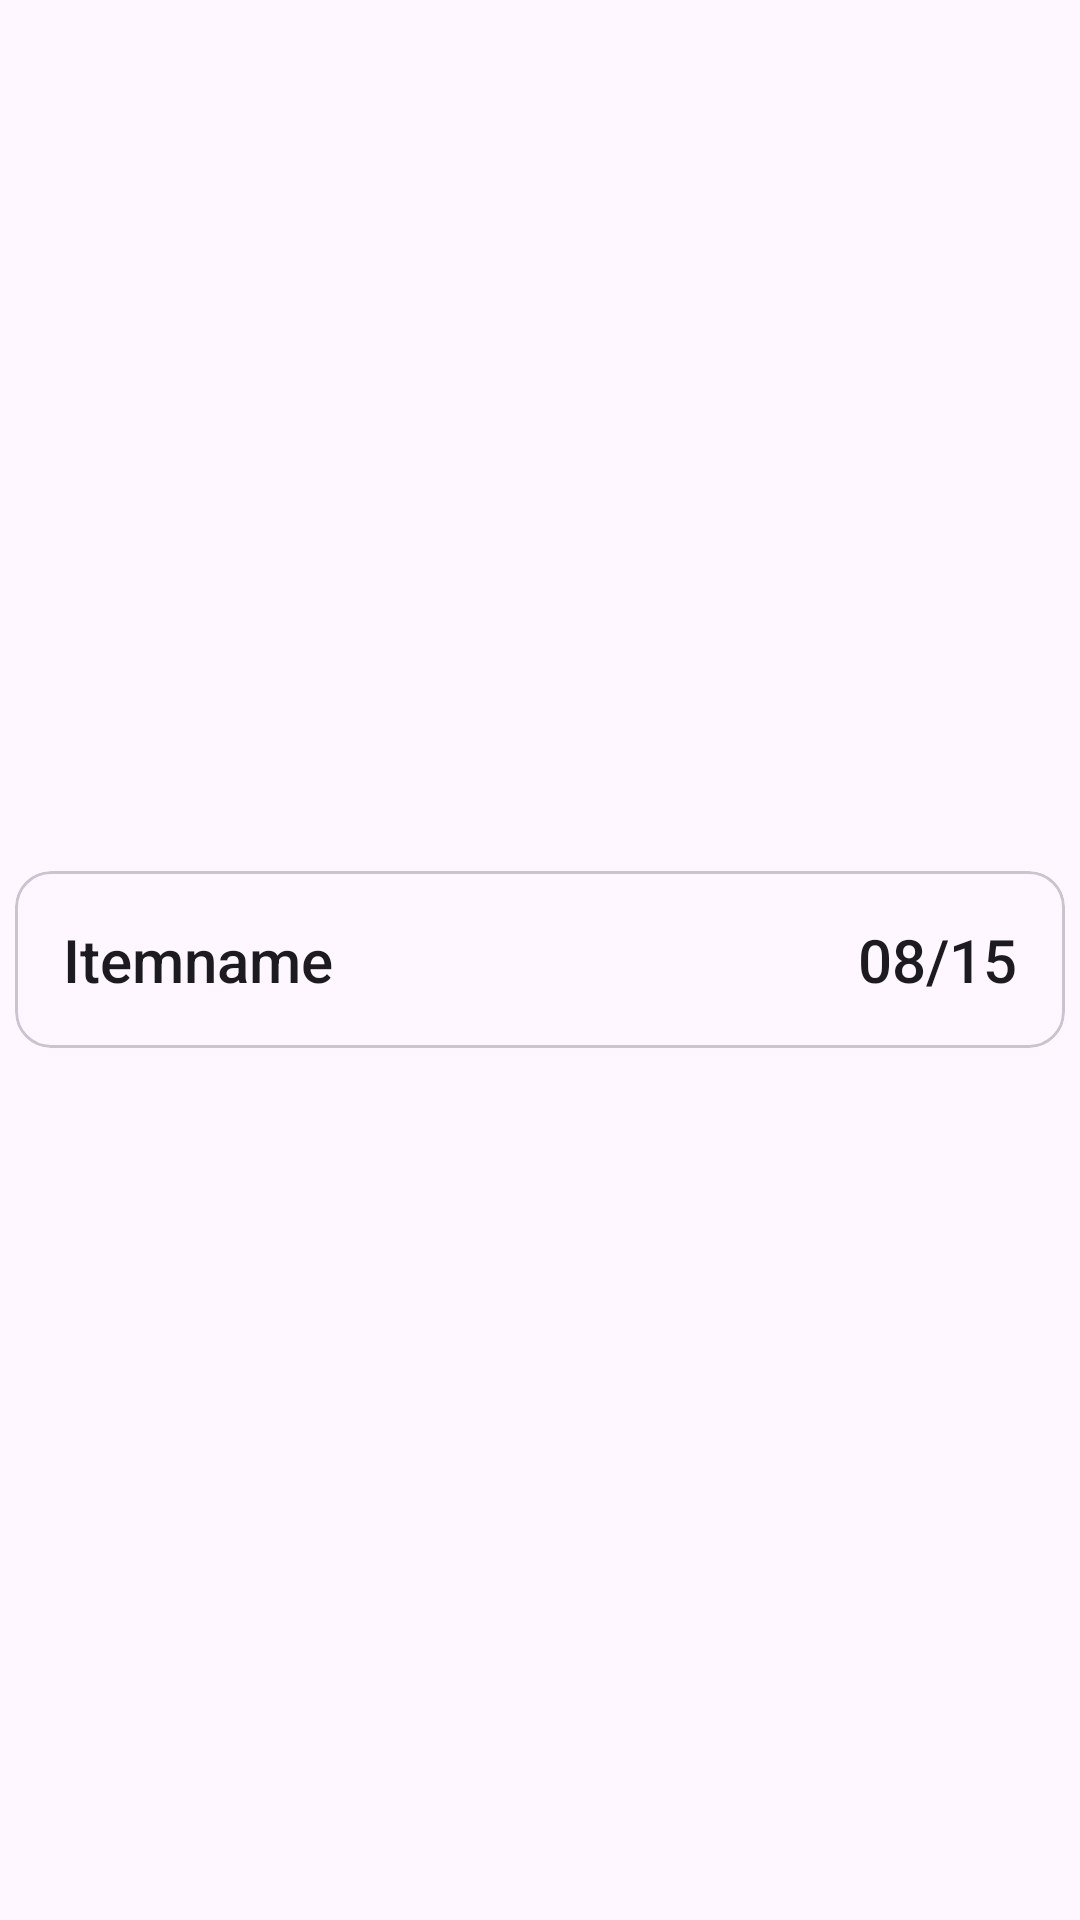

The Android layout XML behind this screen, and the referenced resources:
<!-- AndroidManifest.xml: application theme AppTheme -->
<!-- res/layout/listitem_eventitemcard.xml -->
<?xml version="1.0" encoding="utf-8"?>
<LinearLayout xmlns:android="http://schemas.android.com/apk/res/android"
    xmlns:app="http://schemas.android.com/apk/res-auto"
    xmlns:tools="http://schemas.android.com/tools"
    android:layout_width="match_parent"
android:layout_height="match_parent">
    <com.google.android.material.card.MaterialCardView
        android:id="@+id/card_view"
        android:layout_gravity="center"
        android:layout_width="match_parent"
        android:layout_height="wrap_content"
        android:layout_margin="5dp">

        <androidx.constraintlayout.widget.ConstraintLayout
            android:layout_height="match_parent"
            android:layout_width="match_parent"
            android:padding="16dp">

            <TextView
                android:id="@+id/itemTitle"
                android:layout_width="0dp"
                android:layout_height="wrap_content"
                android:layout_marginEnd="8dp"
                android:text="Itemname"
                android:textAppearance="?android:attr/textAppearanceSearchResultTitle"
                app:layout_constraintEnd_toStartOf="@+id/itemQuantity"
                app:layout_constraintStart_toStartOf="parent"
                app:layout_constraintTop_toTopOf="parent" />

            <TextView
                android:id="@+id/itemQuantity"
                android:layout_width="wrap_content"
                android:layout_height="wrap_content"
                android:text="08/15"
                android:textAlignment="textEnd"
                android:textAppearance="?android:attr/textAppearanceSearchResultTitle"
                app:layout_constraintEnd_toEndOf="parent"
                app:layout_constraintTop_toTopOf="parent" />

            <LinearLayout
                android:id="@+id/variationList"
                android:layout_width="0dp"
                android:layout_height="wrap_content"
                android:layout_marginStart="8dp"
                android:layout_marginEnd="8dp"
                android:orientation="vertical"
                app:layout_constraintBottom_toBottomOf="parent"
                app:layout_constraintEnd_toEndOf="parent"
                app:layout_constraintStart_toStartOf="parent"
                app:layout_constraintTop_toBottomOf="@+id/itemTitle"></LinearLayout>
        </androidx.constraintlayout.widget.ConstraintLayout>
    </com.google.android.material.card.MaterialCardView>
</LinearLayout>
<!-- resources referenced by this layout -->
<resources>
  <style name="AppTheme" parent="Theme.Material3.Light">
          <item name="colorPrimary">@color/pretix_brand_light</item>
          <item name="colorPrimaryDark">@color/pretix_brand_dark</item>
          <item name="colorAccent">@color/pretix_brand_green</item>
          <item name="logo">@drawable/ic_logo</item>
      </style>
  <color name="pretix_brand_light">#3B1C4A</color>
  <color name="pretix_brand_dark">#281333</color>
  <color name="pretix_brand_green">#5CB85C</color>
  <!-- drawable ic_logo: png bitmap (drawable-hdpi, 1962 bytes) -->
</resources>
